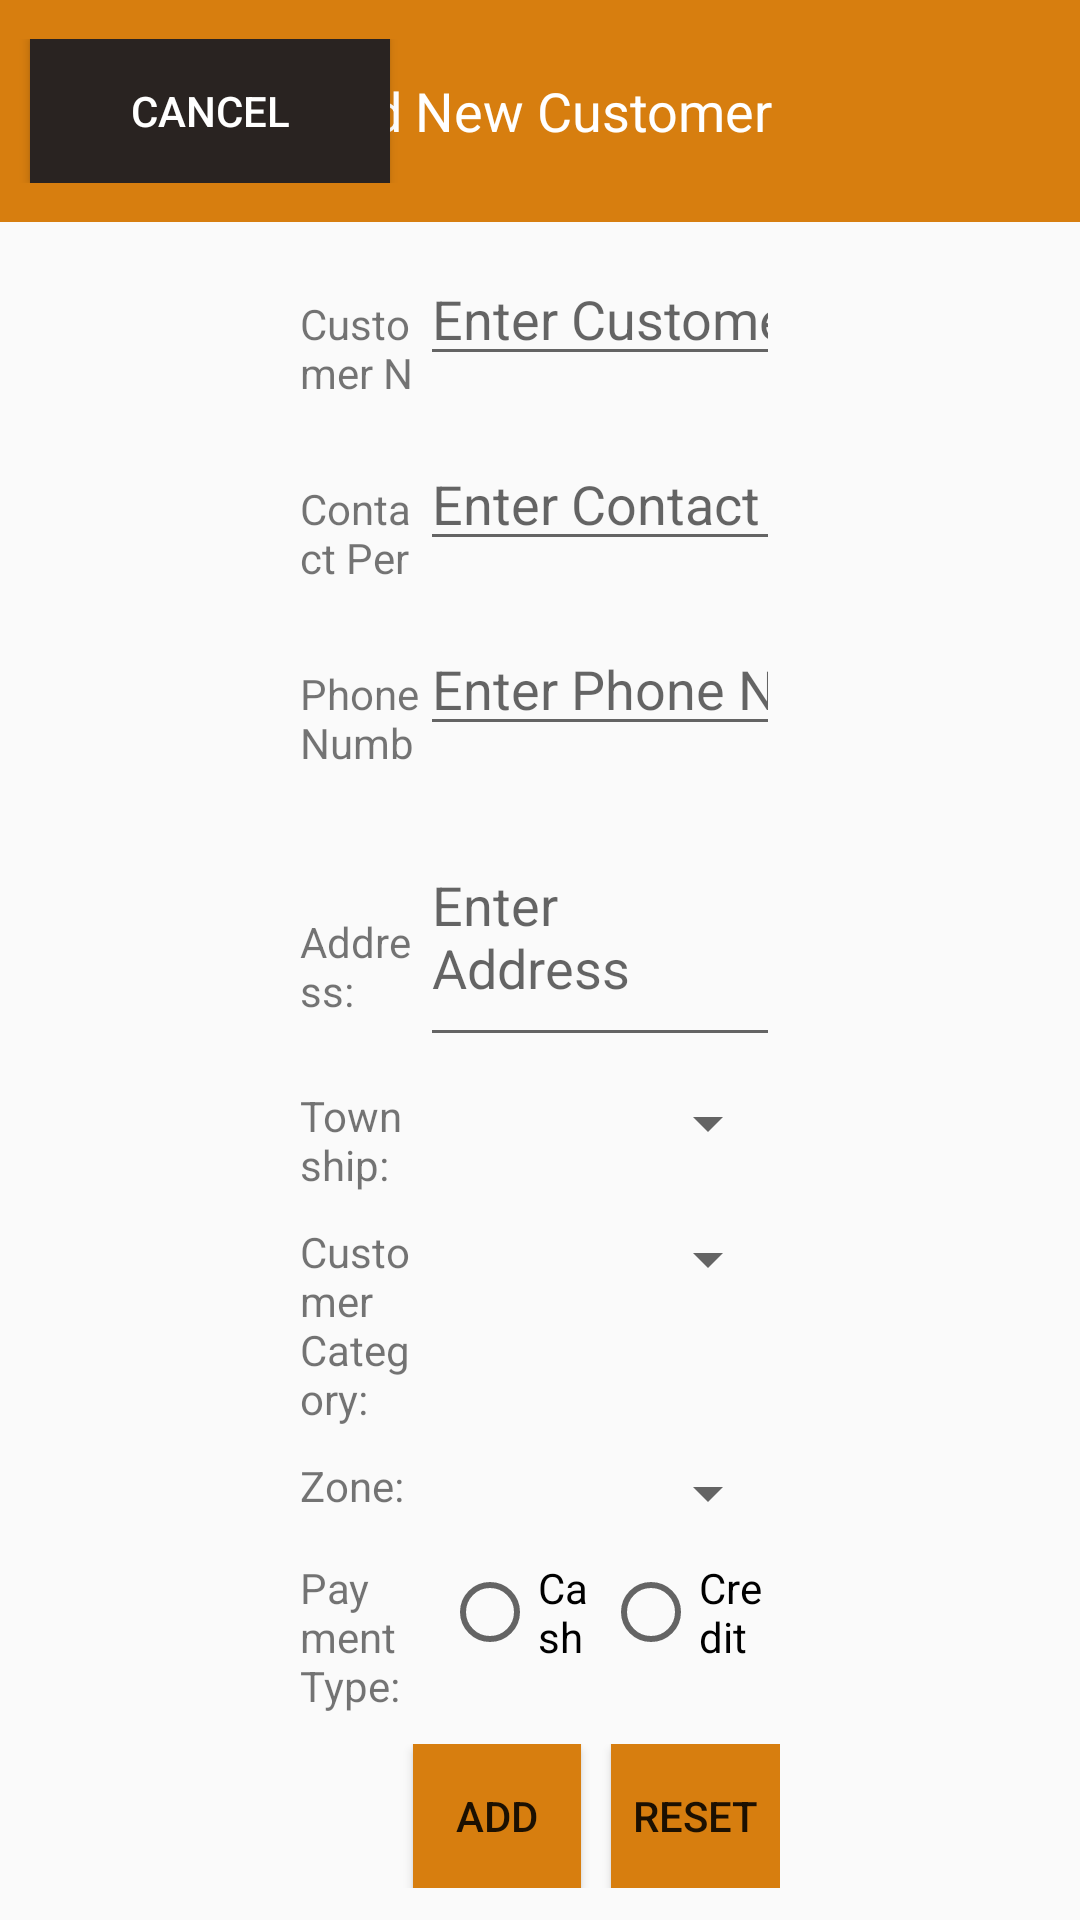

The Android layout XML behind this screen, and the referenced resources:
<!-- AndroidManifest.xml: application theme AppTheme -->
<!-- res/layout/activity_add_new_customer.xml -->
<RelativeLayout xmlns:android="http://schemas.android.com/apk/res/android"
    xmlns:tools="http://schemas.android.com/tools"
    android:layout_width="match_parent"
    android:layout_height="match_parent"
    tools:context="com.aceplus.myanmar_padauk.AddNewCustomerActivity" >

    <RelativeLayout
        android:id="@+id/headerLayout"
        android:layout_width="match_parent"
        android:layout_height="wrap_content"
        android:background="#D77E0F"
        android:paddingBottom="13dp"
        android:paddingTop="13dp" >
        
        <Button
            android:id="@+id/cancel"
            android:layout_width="120dp"
            android:layout_height="wrap_content"
            android:layout_alignParentLeft="true"
            android:layout_alignParentTop="true"
            android:layout_marginLeft="10dp"
            style="?android:attr/buttonStyleSmall"
            android:text="@string/cancel"
            android:background="#292321"
            android:textColor="#FFFFFF" />

        <TextView
            android:layout_width="wrap_content"
            android:layout_height="wrap_content"
            android:layout_centerHorizontal="true"
            android:layout_centerVertical="true"
            android:text="Add New Customer"
            android:textAppearance="?android:attr/textAppearanceMedium"
            android:textColor="#ffffff" />
    </RelativeLayout>
	<ScrollView
		android:layout_width="match_parent"
		android:layout_height="match_parent"
		android:layout_below="@id/headerLayout">

		<LinearLayout
		android:layout_width="match_parent"
		android:layout_height="match_parent"
		android:layout_marginTop="10dp"
		android:layout_marginLeft="100dp"
		android:layout_marginRight="100dp"
		android:orientation="vertical">

		<LinearLayout
			android:layout_width="match_parent"
			android:layout_height="wrap_content">

			<TextView
				android:layout_width="0dp"
				android:layout_height="wrap_content"
				android:layout_weight="1"
				android:text="Customer Name:" />

			<EditText
				android:id="@+id/customerName"
				android:layout_width="0dp"
				android:layout_height="wrap_content"
				android:layout_weight="3"
				android:singleLine="true"
				android:hint="Enter Customer Name" />
		</LinearLayout>

		<LinearLayout
			android:layout_width="match_parent"
			android:layout_height="wrap_content"
			android:layout_marginTop="10dp">

			<TextView
				android:layout_width="0dp"
				android:layout_height="wrap_content"
				android:layout_weight="1"
				android:text="Contact Person:" />

			<EditText
				android:id="@+id/contactPerson"
				android:layout_width="0dp"
				android:layout_height="wrap_content"
				android:layout_weight="3"
				android:singleLine="true"
				android:hint="Enter Contact Person" />
		</LinearLayout>

		<LinearLayout
			android:layout_width="match_parent"
			android:layout_height="wrap_content"
			android:layout_marginTop="10dp">

			<TextView
				android:layout_width="0dp"
				android:layout_height="wrap_content"
				android:layout_weight="1"
				android:text="Phone Number:" />

			<EditText
				android:id="@+id/phoneNumber"
				android:layout_width="0dp"
				android:layout_height="wrap_content"
				android:layout_weight="3"
				android:singleLine="true"
				android:hint="Enter Phone Number"
				android:inputType="phone" />
		</LinearLayout>

		<LinearLayout
			android:layout_width="match_parent"
			android:layout_height="wrap_content"
			android:layout_marginTop="10dp">

			<TextView
				android:layout_width="0dp"
				android:layout_height="wrap_content"
				android:layout_weight="1"
				android:text="Address:" />

			<EditText
				android:id="@+id/address"
				android:layout_width="0dp"
				android:layout_height="wrap_content"
				android:layout_weight="3"
				android:lines="3"
				android:hint="Enter Address" />
		</LinearLayout>

		<LinearLayout
			android:layout_width="match_parent"
			android:layout_height="wrap_content"
			android:layout_marginTop="10dp">

			<TextView
				android:layout_width="0dp"
				android:layout_height="wrap_content"
				android:layout_weight="1"
				android:text="Township:" />

			<Spinner
				android:id="@+id/township"
				android:layout_width="0dp"
				android:layout_height="wrap_content"
				android:layout_weight="3" />
		</LinearLayout>

		<LinearLayout
			android:layout_width="match_parent"
			android:layout_height="wrap_content"
			android:layout_marginTop="10dp">

			<TextView
				android:layout_width="0dp"
				android:layout_height="wrap_content"
				android:layout_weight="1"
				android:text="Customer Category:" />

			<Spinner
				android:id="@+id/customerCategoryList"
				android:layout_width="0dp"
				android:layout_height="wrap_content"
				android:layout_weight="3" />
		</LinearLayout>

		<LinearLayout
			android:layout_width="match_parent"
			android:layout_height="wrap_content"
			android:layout_marginTop="10dp">

			<TextView
				android:layout_width="0dp"
				android:layout_height="wrap_content"
				android:layout_weight="1"
				android:text="Zone:" />

			<Spinner
				android:id="@+id/zoneList"
				android:layout_width="0dp"
				android:layout_height="wrap_content"
				android:layout_weight="3" />
		</LinearLayout>

            <LinearLayout
                android:layout_width="match_parent"
                android:layout_height="wrap_content"
                android:layout_marginTop="10dp">

                <TextView
                    android:layout_width="0dp"
                    android:layout_height="wrap_content"
                    android:layout_weight="1"
                    android:text="Payment Type:" />

                <RadioGroup
                    android:layout_width="0dp"
                    android:layout_height="wrap_content"
                    android:layout_weight="3"
                    android:orientation="horizontal"
                    android:layout_marginLeft="10dp">

                    <RadioButton
                        android:id="@+id/radioCash"
                        android:layout_width="wrap_content"
                        android:layout_height="wrap_content"
                        android:layout_weight="1"
                        android:text="Cash"/>

                    <RadioButton
                        android:id="@+id/radioCredit"
                        android:layout_width="wrap_content"
                        android:layout_height="wrap_content"
                        android:layout_weight="1"
                        android:text="Credit"/>

                </RadioGroup>
            </LinearLayout>

		<LinearLayout
			android:layout_width="match_parent"
			android:layout_height="wrap_content"
			android:weightSum="8"
			android:layout_marginTop="10dp"
			android:gravity="right">

			<Button
				android:id="@+id/addCustomer"
				android:layout_width="0dp"
				android:layout_height="wrap_content"
				android:layout_weight="3"
				android:layout_marginRight="5dp"
				android:text="Add"
				android:background="#D77E0F" />

			<Button
				android:id="@+id/reset"
				android:layout_width="0dp"
				android:layout_height="wrap_content"
				android:layout_weight="3"
				android:layout_marginLeft="5dp"
				android:text="Reset"
				android:background="#D77E0F" />
		</LinearLayout>

	</LinearLayout>
    </ScrollView>

</RelativeLayout>
<!-- resources referenced by this layout -->
<resources>
  <string name="cancel">Cancel</string>
  <style name="AppTheme" parent="AppBaseTheme">
          
      </style>
  <style name="AppBaseTheme" parent="Theme.AppCompat.Light.NoActionBar">
          
      </style>
</resources>
